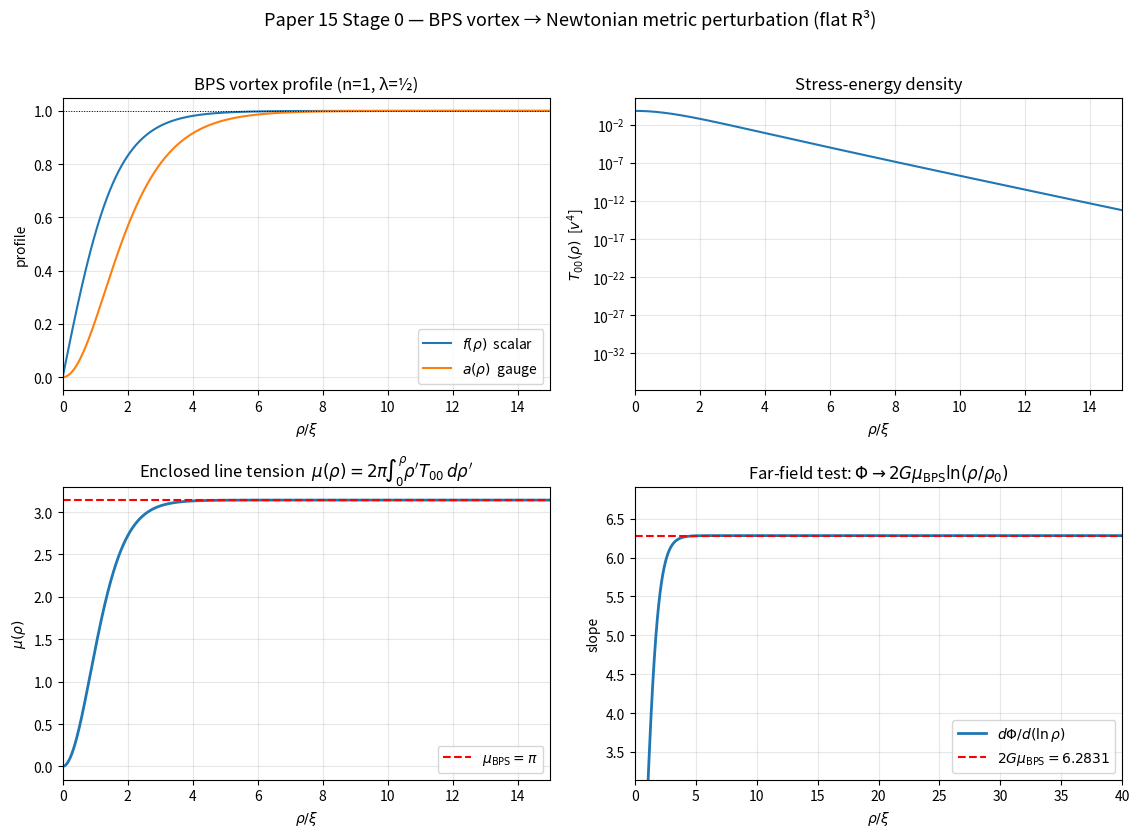

Python code for this plot: (Note: this script raises an exception after producing the figure.)
#!/usr/bin/env python3
"""
Stage 0 — Flat-space gravitational field sourced by a BPS vortex line.

Paper 15 §6.2 calls for a dynamical derivation of G_eff = G_Pl · α^{21}
via the metric perturbation sourced by the BPS vortex field on S^3/2I.
Before launching that on a quotient 3-manifold, we verify the pipeline
in flat R^3 against a textbook answer.

Test configuration
------------------
  - Straight abelian-Higgs BPS vortex along the z-axis (n=1, λ=1/2).
  - Natural units: e = v = 1, so healing length ξ = 1/(ev) = 1 and
    BPS line tension μ_BPS = π.
  - Weak-field (Newtonian) limit:  ∇²_⊥ Φ = 4π G T_00(ρ).
  - Cylindrically symmetric source:

        dΦ/dρ = 2 G μ(ρ) / ρ,      μ(ρ) = 2π ∫_0^ρ ρ' T_00(ρ') dρ'.

Textbook result
---------------
For ρ ≫ ξ, μ(ρ) → μ_BPS and

        Φ(ρ) → 2 G μ_BPS · ln(ρ/ρ_0),     dΦ/d(ln ρ) → 2 G μ_BPS.

Success criterion: μ(∞) matches π (BPS line tension), and the
asymptotic slope dΦ/d(ln ρ) saturates at 2Gμ_BPS within ≲1% over
ρ ∈ [10 ξ, 40 ξ].

This module provides reusable primitives (BPS profile, T_00, 2D
cylindrical Poisson) that the Stage 1 S^3/2I calculation will need.
"""

from __future__ import annotations

from pathlib import Path

import matplotlib.pyplot as plt
import numpy as np
from scipy.integrate import cumulative_trapezoid, solve_bvp, trapezoid


# =========================================================================
# 1. BPS vortex profile — first-order BPS equations (n=1, λ=1/2).
#
# We solve the FIRST-order self-dual system directly:
#       f' = (1-a) f / ρ
#       a' = ρ (1 - f²) / 2
# rather than the second-order EOMs at λ=1/2.  Reason: although the
# second-order EOMs admit the BPS profile as their unique finite-energy
# solution, solve_bvp can converge to non-BPS configurations that satisfy
# the EOMs only approximately (BPS residuals O(1)); integrating the
# first-order system guarantees the output IS the BPS profile.
# =========================================================================

def _bps_first_order(rho, y):
    """First-order BPS equations. y = [f, a]."""
    f, a = y
    r = np.maximum(rho, 1e-12)
    fp = (1.0 - a) * f / r
    ap = 0.5 * r * (1.0 - f ** 2)
    return np.array([fp, ap])


def _bps_bc(ya, yb):
    """a(ρ_min) ≈ ρ_min²/4  (exact series expansion) and f(ρ_max) = 1."""
    return np.array([ya[1], yb[0] - 1.0])


def solve_bps_profile(rho_min: float = 1e-3, rho_max: float = 40.0,
                      N: int = 2000, dense: int = 8000):
    """Solve the first-order BPS system; return (ρ, f, a, fp, ap).

    Near ρ=0 the BPS solution satisfies f ∼ f₁ ρ + O(ρ³) and a ∼ ρ²/4
    + O(ρ⁴), with f₁ ≈ 0.5827 (n=1 Nielsen–Olesen shooting constant).
    We impose a(ρ_min) = ρ_min²/4 (regularity, exact to leading order)
    and f(ρ_max) = 1 (asymptotic Higgs vacuum).
    """
    rho = np.linspace(rho_min, rho_max, N)
    f0 = np.tanh(rho / 1.5)
    a0 = 1.0 - np.exp(-(rho ** 2) / 4.0)
    y_guess = np.vstack([f0, a0])

    sol = solve_bvp(
        _bps_first_order, _bps_bc, rho, y_guess,
        tol=1e-11, max_nodes=80000, verbose=0,
    )
    if not sol.success:
        raise RuntimeError(f"BPS first-order BVP failed: {sol.message}")

    rho_d = np.linspace(rho_min, rho_max, dense)
    y_d = sol.sol(rho_d)
    f_d, a_d = y_d[0], y_d[1]
    # Exact derivatives from the BPS equations (no finite-differencing):
    r_safe = np.maximum(rho_d, 1e-12)
    fp_d = (1.0 - a_d) * f_d / r_safe
    ap_d = 0.5 * rho_d * (1.0 - f_d ** 2)
    return rho_d, f_d, a_d, fp_d, ap_d


# =========================================================================
# 2. Stress-energy T_00 from the abelian-Higgs Lagrangian.
# =========================================================================

def stress_energy_T00(rho, f, a, fp, ap, lam: float = 0.5):
    """Static energy density = T_00 for the abelian-Higgs vortex.

        T_00 = ½(f')² + ½(1-a)²f²/ρ² + ½(a')²/ρ² + (λ/4)(1-f²)²

    All terms positive-definite; no time derivatives in a static config.
    Caller supplies fp, ap from the BVP solver for accuracy.
    """
    r = np.maximum(rho, 1e-10)
    return (
        0.5 * fp ** 2
        + 0.5 * (1.0 - a) ** 2 * f ** 2 / r ** 2
        + 0.5 * ap ** 2 / r ** 2
        + 0.25 * lam * (1.0 - f ** 2) ** 2
    )


# =========================================================================
# 3. Cylindrical Poisson solver (weak-field / Newtonian).
# =========================================================================

def enclosed_line_mass(rho, T00):
    """μ(ρ) = 2π ∫_0^ρ ρ' T_00(ρ') dρ'  (cumulative)."""
    return cumulative_trapezoid(2.0 * np.pi * rho * T00, rho, initial=0.0)


def newton_potential(rho, mu, G: float = 1.0):
    """Integrate dΦ/dρ = 2 G μ(ρ)/ρ from ρ[0], with Φ(ρ[0]) = 0."""
    r = np.maximum(rho, 1e-10)
    return cumulative_trapezoid(2.0 * G * mu / r, rho, initial=0.0)


# =========================================================================
# 4. Main: solve, check, plot.
# =========================================================================

def main():
    print("=" * 72)
    print(" NWT Paper 15 Stage 0 — BPS vortex gravitational field (flat R³)")
    print("=" * 72)

    # -- BPS profile
    rho, f, a, fp, ap = solve_bps_profile(rho_max=40.0, N=800, dense=4000)
    print(f"\n[1] BPS profile solved on ρ ∈ [{rho[0]:.3g}, {rho[-1]:.1f}], "
          f"{len(rho)} points.")
    print(f"    f(0) ≈ {f[0]:.3e}    f(ρ_max) = {f[-1]:.6f}   (target 1)")
    print(f"    a(0) ≈ {a[0]:.3e}    a(ρ_max) = {a[-1]:.6f}   (target 1)")

    # -- T_00 and BPS line tension
    T00 = stress_energy_T00(rho, f, a, fp, ap, lam=0.5)
    mu = enclosed_line_mass(rho, T00)
    mu_total = mu[-1]
    err = (mu_total - np.pi) / np.pi * 100.0
    print(f"\n[2] μ_BPS (integrated T_00) = {mu_total:.8f}")
    print(f"    μ_BPS (exact π)           = {np.pi:.8f}")
    print(f"    error                     = {err:+.4f} %   "
          f"({'PASS' if abs(err) < 0.2 else 'FAIL'})")

    # -- Cylindrical Poisson, check log-law far field
    G_unit = 1.0
    Phi = newton_potential(rho, mu, G=G_unit)
    ln_rho = np.log(np.maximum(rho, 1e-10))
    slope = np.gradient(Phi, ln_rho)
    target_slope = 2.0 * G_unit * mu_total

    def at(rho_test):
        idx = int(np.searchsorted(rho, rho_test))
        return slope[idx]

    s10, s20, s35 = at(10.0), at(20.0), at(35.0)
    def pct(s):
        return (s - target_slope) / target_slope * 100.0

    print(f"\n[3] Asymptotic slope dΦ/d(ln ρ) → 2 G μ_BPS = {target_slope:.6f}")
    print(f"    at ρ = 10 ξ : {s10:.6f}   err {pct(s10):+.3f} %")
    print(f"    at ρ = 20 ξ : {s20:.6f}   err {pct(s20):+.3f} %")
    print(f"    at ρ = 35 ξ : {s35:.6f}   err {pct(s35):+.3f} %")

    passed = (abs(err) < 0.2
              and abs(pct(s20)) < 1.0
              and abs(pct(s35)) < 1.0)
    print(f"\n    STAGE 0 PIPELINE: {'PASS — proceed to S³/2I.' if passed else 'FAIL — debug before proceeding.'}")

    # -- Plots
    fig, axes = plt.subplots(2, 2, figsize=(11.5, 8.5))

    ax = axes[0, 0]
    ax.plot(rho, f, label=r"$f(\rho)$  scalar")
    ax.plot(rho, a, label=r"$a(\rho)$  gauge")
    ax.axhline(1.0, color="k", ls=":", lw=0.7)
    ax.set_xlim(0, 15)
    ax.set_xlabel(r"$\rho / \xi$")
    ax.set_ylabel("profile")
    ax.set_title("BPS vortex profile (n=1, λ=½)")
    ax.legend()
    ax.grid(alpha=0.3)

    ax = axes[0, 1]
    ax.semilogy(rho, T00)
    ax.set_xlim(0, 15)
    ax.set_xlabel(r"$\rho / \xi$")
    ax.set_ylabel(r"$T_{00}(\rho)$  [$v^4$]")
    ax.set_title("Stress-energy density")
    ax.grid(alpha=0.3, which="both")

    ax = axes[1, 0]
    ax.plot(rho, mu, lw=2)
    ax.axhline(np.pi, color="r", ls="--",
               label=r"$\mu_{\rm BPS} = \pi$")
    ax.set_xlim(0, 15)
    ax.set_xlabel(r"$\rho / \xi$")
    ax.set_ylabel(r"$\mu(\rho)$")
    ax.set_title(r"Enclosed line tension  $\mu(\rho) = 2\pi\!\int_0^\rho\!\rho' T_{00}\,d\rho'$")
    ax.legend()
    ax.grid(alpha=0.3)

    ax = axes[1, 1]
    ax.plot(rho, slope, lw=2, label=r"$d\Phi/d(\ln\rho)$")
    ax.axhline(target_slope, color="r", ls="--",
               label=rf"$2G\mu_{{\rm BPS}}={target_slope:.4f}$")
    ax.set_xlim(0, 40)
    ylo = target_slope * 0.5
    yhi = target_slope * 1.1
    ax.set_ylim(ylo, yhi)
    ax.set_xlabel(r"$\rho / \xi$")
    ax.set_ylabel(r"slope")
    ax.set_title(r"Far-field test: $\Phi \to 2G\mu_{\rm BPS}\ln(\rho/\rho_0)$")
    ax.legend()
    ax.grid(alpha=0.3)

    fig.suptitle("Paper 15 Stage 0 — BPS vortex → Newtonian metric perturbation (flat R³)",
                 fontsize=13)
    fig.tight_layout(rect=[0, 0, 1, 0.96])

    out = Path(__file__).parent / "nwt_vortex_gravity_flat.png"
    fig.savefig(out, dpi=140)
    print(f"\n[4] Plot: {out}")


if __name__ == "__main__":
    main()
